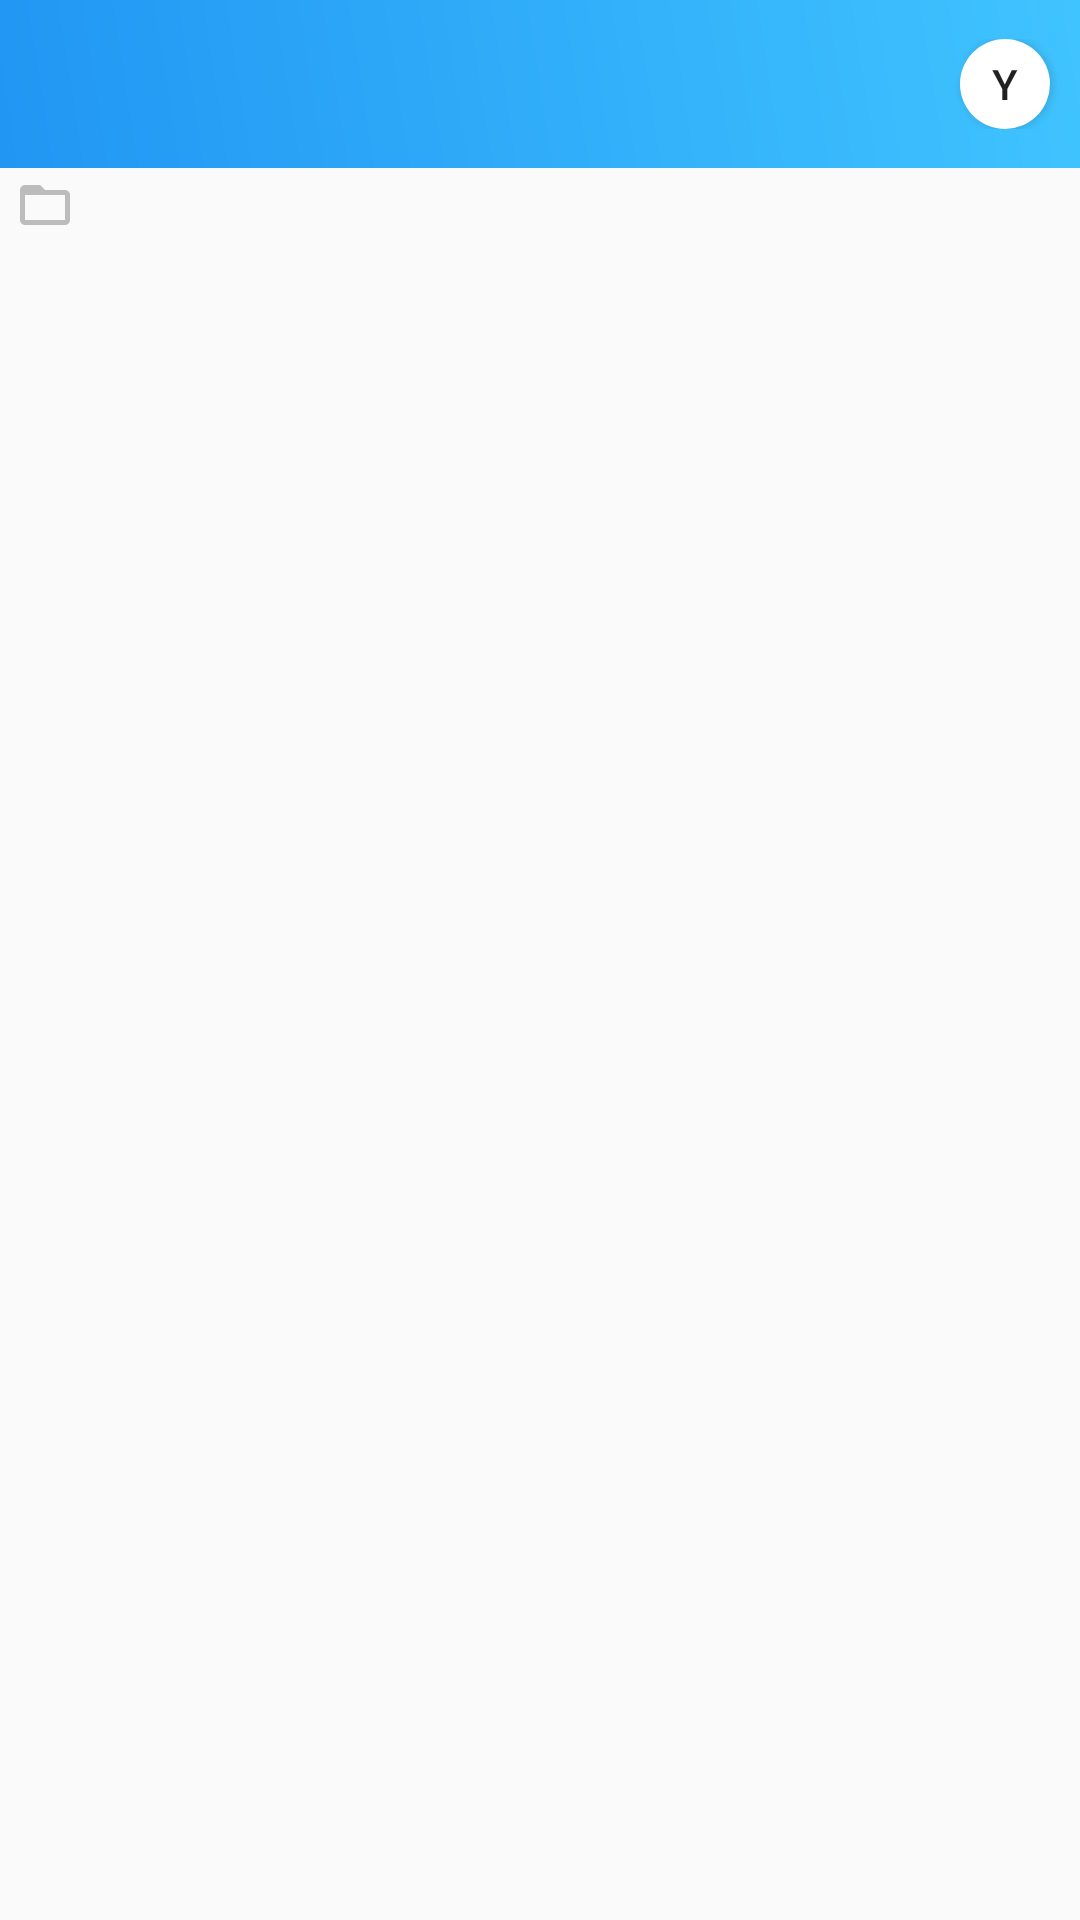

Reconstruct the res/layout file that produces this screen, plus the resources it refers to.
<!-- AndroidManifest.xml: activity theme Theme.ImgViewer.NoActionBar -->
<!-- res/layout/activity_file_choose.xml -->
<?xml version="1.0" encoding="utf-8"?>

<LinearLayout android:layout_width="match_parent"
    android:layout_height="match_parent"
    android:orientation="vertical"
    xmlns:android="http://schemas.android.com/apk/res/android">
    <LinearLayout
        android:id="@+id/bar"
        android:orientation="horizontal"
        android:layout_width="match_parent"
        android:layout_height="wrap_content"/>
    <com.google.android.material.appbar.MaterialToolbar
        android:layout_width="match_parent"
        android:layout_height="wrap_content"
        android:background="@drawable/colorful_bar">
        <RelativeLayout
            android:layout_width="match_parent"
            android:layout_height="wrap_content">
        <Button
            android:id="@+id/file_back"
            android:layout_centerVertical="true"
            android:layout_width="30dp"
            android:layout_height="30dp"
            android:background="@drawable/ic_baseline_keyboard_arrow_left_24"/>
        <Button
            android:id="@+id/file_choosen"
            android:layout_alignParentEnd="true"
            android:layout_marginEnd="10dp"
            android:layout_width="30dp"
            android:layout_height="30dp"
            android:background="@drawable/curclestyle"
            android:text="Y"
            />
        </RelativeLayout>
    </com.google.android.material.appbar.MaterialToolbar>

    <LinearLayout
        android:orientation="horizontal"
        android:layout_width="match_parent"
        android:layout_height="25dp">

        <ImageView
            android:layout_gravity="center"
            android:layout_marginStart="5dp"
            android:id="@+id/folderChoosen"
            android:layout_width="20dp"
            android:layout_height="20dp"
            android:background="@drawable/ic_baseline_folder_open_24"/>

        <androidx.recyclerview.widget.RecyclerView
            android:layout_gravity="center"
            android:id="@+id/folderChoosenRV"
            android:layout_width="match_parent"
            android:layout_height="30dp"/>



    </LinearLayout>

    <include layout="@layout/filelayout"/>

</LinearLayout>
<!-- res/layout/filelayout.xml (included above) -->
<?xml version="1.0" encoding="utf-8"?>

<LinearLayout xmlns:android="http://schemas.android.com/apk/res/android"
    android:layout_width="match_parent"
    android:layout_height="match_parent"
    android:orientation="vertical">

    <androidx.recyclerview.widget.RecyclerView
        android:id="@+id/folderview"
        android:layout_width="match_parent"
        android:layout_height="wrap_content"/>

</LinearLayout>
<!-- resources referenced by this layout -->
<resources>
  <!-- drawable colorful_bar (drawable) -->
  <?xml version="1.0" encoding="utf-8"?>
  
  <shape xmlns:android="http://schemas.android.com/apk/res/android">
      <gradient android:type="linear"
          android:centerY="1"
          android:centerX="1"
          android:startColor="@color/deepblue"
          android:centerColor="@color/skyblue"
          android:endColor="@color/skyblue"
          android:angle="45"/>
  </shape>
  <!-- drawable curclestyle (drawable) -->
  <?xml version="1.0" encoding="utf-8"?>
  
  <shape xmlns:android="http://schemas.android.com/apk/res/android">
      <corners android:radius="100dp" />
      <solid android:color="@color/white"/>
  
  </shape>
  <!-- drawable ic_baseline_folder_open_24 (drawable) -->
  <vector android:height="24dp" android:tint="#BCBCBC"
      android:viewportHeight="24" android:viewportWidth="24"
      android:width="24dp" xmlns:android="http://schemas.android.com/apk/res/android">
      <path android:fillColor="@android:color/white" android:pathData="M20,6h-8l-2,-2L4,4c-1.1,0 -1.99,0.9 -1.99,2L2,18c0,1.1 0.9,2 2,2h16c1.1,0 2,-0.9 2,-2L22,8c0,-1.1 -0.9,-2 -2,-2zM20,18L4,18L4,8h16v10z"/>
  </vector>
  <style name="Theme.ImgViewer.NoActionBar">
          <item name="windowActionBar">false</item>
          <item name="windowNoTitle">true</item>
      </style>
  <color name="deepblue">#2196F3</color>
  <color name="skyblue">#40C4FF</color>
  <color name="white">#FFFFFFFF</color>
</resources>
